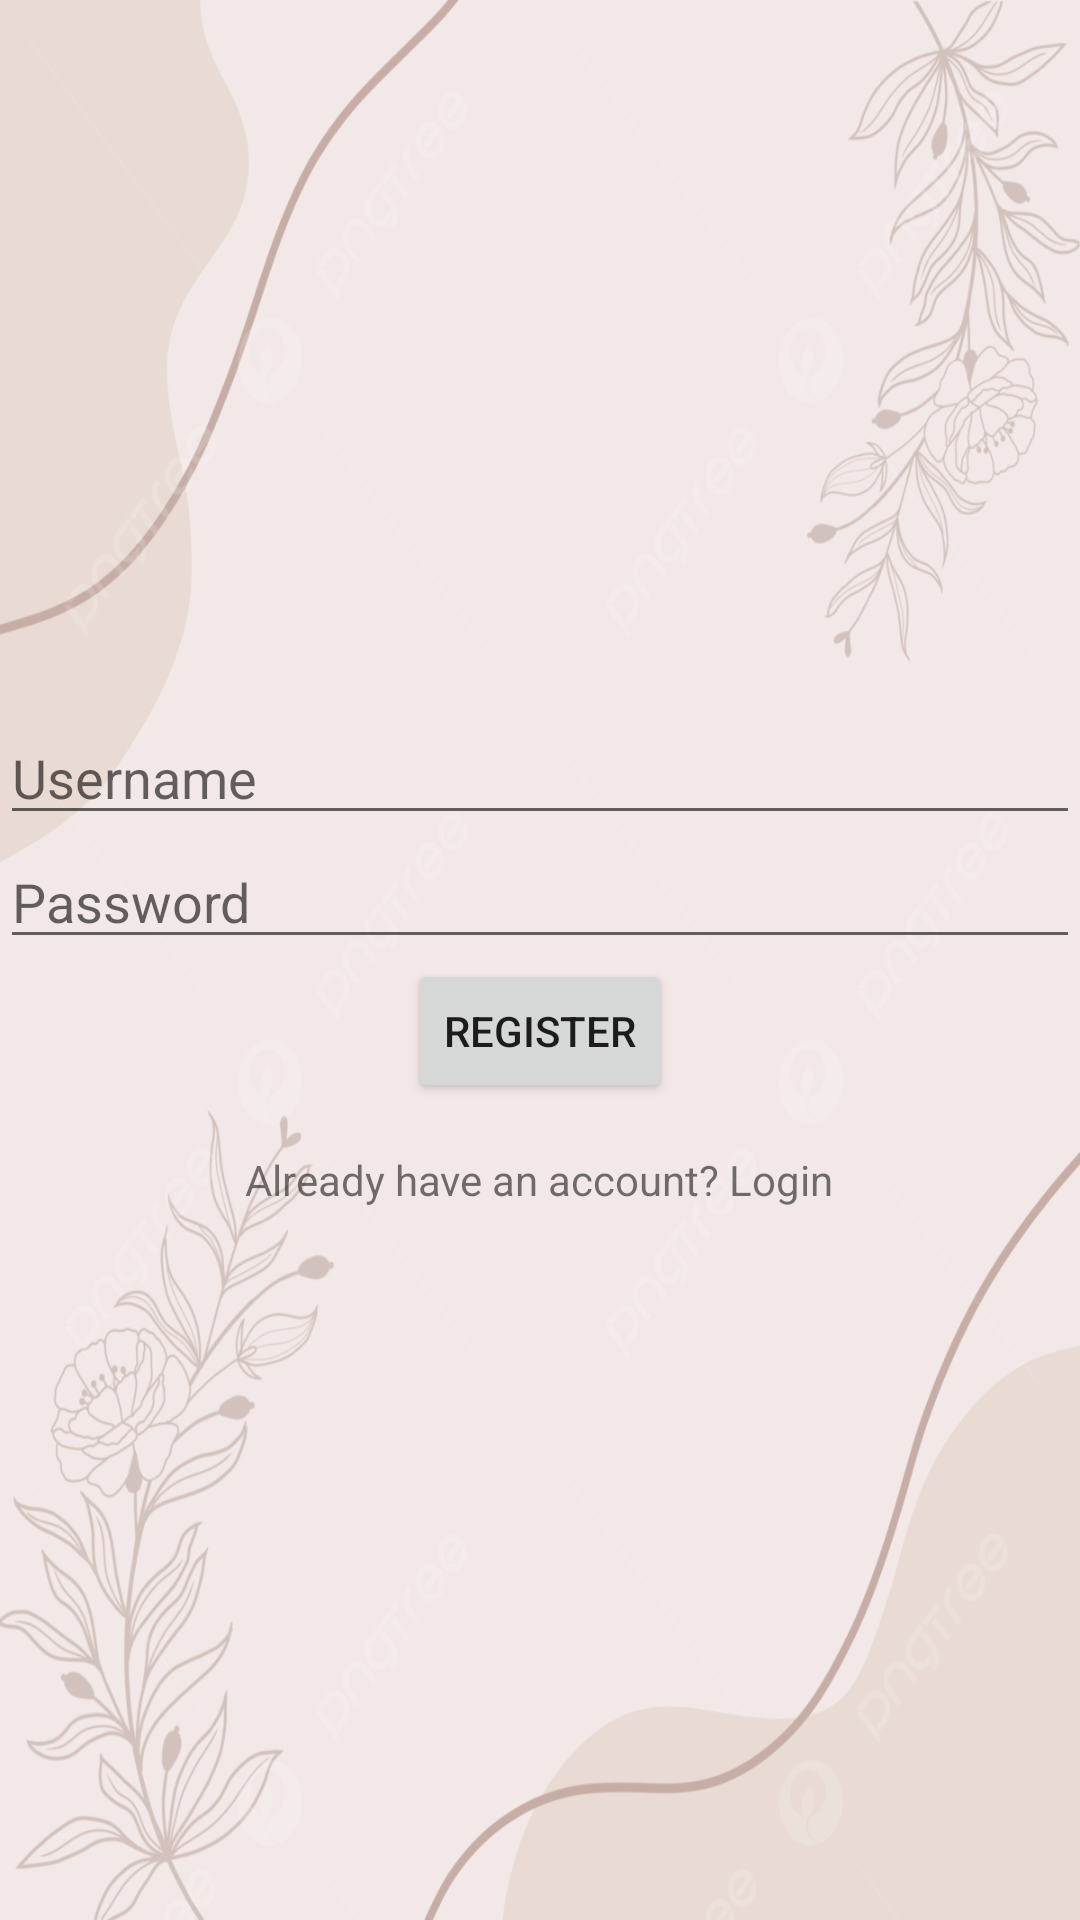

This screen was rendered from an Android layout file. Write that file and the resources it references.
<!-- AndroidManifest.xml: application theme Theme.StockAppRoom -->
<!-- res/layout/activity_registration.xml -->
<LinearLayout xmlns:android="http://schemas.android.com/apk/res/android"
    android:layout_width="match_parent"
    android:layout_height="match_parent"
    xmlns:tools="http://schemas.android.com/tools"
    android:orientation="vertical"
    android:gravity="center"
    android:background="@drawable/backround"
    tools:context=".RegistrationActivity">

    <EditText
        android:id="@+id/Username"
        android:layout_width="match_parent"
        android:layout_height="wrap_content"
        android:hint="Username"/>

    <EditText
        android:id="@+id/Password"
        android:layout_width="match_parent"
        android:layout_height="wrap_content"
        android:hint="Password"
        android:inputType="textPassword"/>

    <Button
        android:id="@+id/btnRegister"
        android:layout_width="wrap_content"
        android:layout_height="wrap_content"
        android:text="Register"/>

    <TextView
        android:id="@+id/tvLogin"
        android:layout_width="wrap_content"
        android:layout_height="wrap_content"
        android:text="Already have an account? Login"
        android:layout_marginTop="16dp"/>

</LinearLayout>
<!-- resources referenced by this layout -->
<resources>
  <!-- drawable backround: jpg bitmap (drawable, 297353 bytes) -->
  <style name="Theme.StockAppRoom" parent="Theme.MaterialComponents.DayNight.DarkActionBar">
          
          <item name="colorPrimary">@color/purple_500</item>
          <item name="colorPrimaryVariant">@color/purple_700</item>
          <item name="colorOnPrimary">@color/white</item>
          
          <item name="colorSecondary">@color/teal_200</item>
          <item name="colorSecondaryVariant">@color/teal_700</item>
          <item name="colorOnSecondary">@color/black</item>
          
          <item name="android:statusBarColor">?attr/colorPrimaryVariant</item>
          
      </style>
  <!-- not gathered from this repository: default colours our renderer supplied (Android Studio template values) -->
  <color name="purple_500">#FF6200EE</color>
  <color name="purple_700">#FF3700B3</color>
  <color name="teal_200">#FF03DAC5</color>
  <color name="teal_700">#FF018786</color>
  <color name="black">#FF000000</color>
  <color name="white">#FFFFFFFF</color>
</resources>
